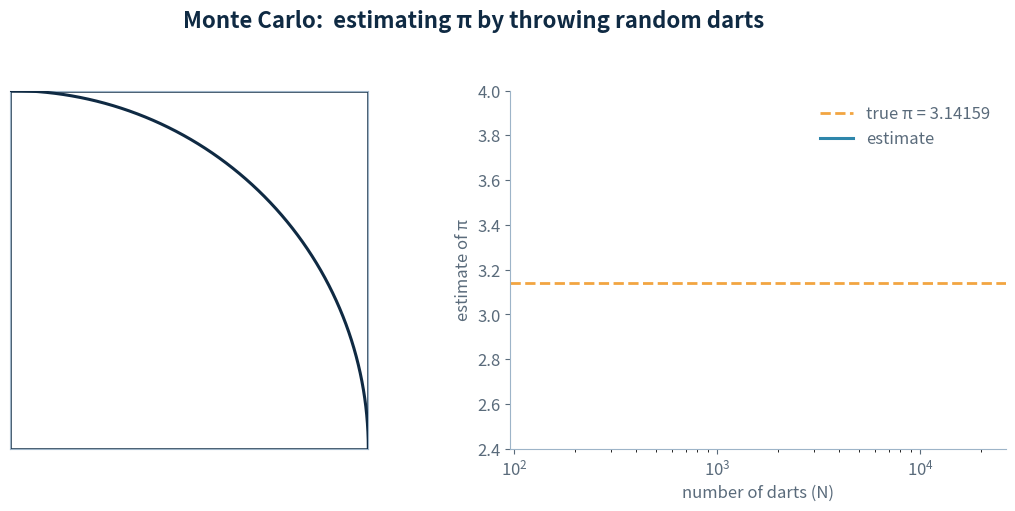

This chart was generated by the following Python code:
#!/usr/bin/env python3
"""
Stochastic Models -- live visual demos for a CDS 230 sample lesson.

Three self-contained animations you can run on screen (and screen-record),
or save straight to a .gif / .mp4 to play on the side during a talk.

    python stochastic_demos.py pi          # Monte Carlo: estimate pi with darts
    python stochastic_demos.py roadtrip     # a travel-time DISTRIBUTION building up
    python stochastic_demos.py markov       # a Markov chain settling to steady state

Save to a file instead of showing a window:
    python stochastic_demos.py roadtrip --save roadtrip.gif
    python stochastic_demos.py pi --save pi.mp4        # .mp4 needs ffmpeg installed

Options:
    --seed 7      reproducible run (omit for a fresh random run each time)
    --frames 200  number of animation frames

Dependencies: numpy, matplotlib  (+ pillow for .gif, ffmpeg for .mp4)
    pip install numpy matplotlib pillow
"""

import argparse
import numpy as np
import matplotlib.pyplot as plt
from matplotlib.animation import FuncAnimation
from matplotlib.patches import Rectangle

# ---- color palette (matches the slide deck) ----
INK   = "#0F2A43"
TEAL  = "#2E86AB"
AMBER = "#F2A541"
SLATE = "#9DB4C8"
GOLD  = "#C77F00"
RED   = "#B5462F"
MUTE  = "#5A6B7B"

plt.rcParams.update({
    "figure.facecolor": "white",
    "axes.facecolor":   "white",
    "font.size":        12,
    "axes.titlesize":   15,
    "axes.titleweight": "bold",
    "axes.edgecolor":   SLATE,
})


def _style(ax):
    """Light, clean axes: drop the top/right spines."""
    for s in ("top", "right"):
        ax.spines[s].set_visible(False)
    ax.tick_params(colors=MUTE)
    ax.xaxis.label.set_color(MUTE)
    ax.yaxis.label.set_color(MUTE)


# ======================================================================
# 1) MONTE CARLO -- estimate pi by throwing random darts
# ======================================================================
def demo_pi(frames=220, batch=120, seed=None):
    rng = np.random.default_rng(seed)
    N = frames * batch
    x = rng.random(N)
    y = rng.random(N)
    inside = x * x + y * y <= 1.0          # which darts land in the quarter circle

    fig, (axL, axR) = plt.subplots(1, 2, figsize=(11, 5.2))
    fig.suptitle("Monte Carlo:  estimating \u03c0 by throwing random darts",
                 fontsize=16, fontweight="bold", color=INK)

    # --- left: the dartboard ---
    axL.set_aspect("equal")
    axL.set_xlim(0, 1); axL.set_ylim(0, 1)
    axL.set_xticks([]); axL.set_yticks([])
    th = np.linspace(0, np.pi / 2, 200)
    axL.plot(np.cos(th), np.sin(th), color=INK, lw=2.2, zorder=3)   # quarter circle
    axL.add_patch(Rectangle((0, 0), 1, 1, fill=False, edgecolor=INK, lw=1.8))
    sc_in  = axL.scatter([], [], s=7, c=AMBER, alpha=0.85, linewidths=0)
    sc_out = axL.scatter([], [], s=7, c=SLATE, alpha=0.7, linewidths=0)

    # --- right: the running estimate converging ---
    axR.set_xscale("log")
    axR.axhline(np.pi, color=AMBER, ls="--", lw=2, label="true \u03c0 = 3.14159")
    (line,) = axR.plot([], [], color=TEAL, lw=2.2, label="estimate")
    axR.set_xlim(batch * 0.8, N)
    axR.set_ylim(2.4, 4.0)
    axR.set_xlabel("number of darts (N)")
    axR.set_ylabel("estimate of \u03c0")
    axR.legend(loc="upper right", frameon=False, labelcolor=MUTE)
    _style(axR)

    ns, ests = [], []

    def update(f):
        k = (f + 1) * batch                       # darts revealed so far
        ins_k = inside[:k]
        sc_in.set_offsets(np.column_stack((x[:k][ins_k],  y[:k][ins_k])))
        sc_out.set_offsets(np.column_stack((x[:k][~ins_k], y[:k][~ins_k])))
        est = 4.0 * ins_k.sum() / k
        ns.append(k); ests.append(est)
        line.set_data(ns, ests)
        axL.set_title(f"darts: {k:,}      estimate: {est:.4f}", color=INK)
        return sc_in, sc_out, line

    fig.tight_layout(rect=[0, 0, 1, 0.95])
    anim = FuncAnimation(fig, update, frames=frames, interval=40,
                         blit=False, repeat=True)
    return fig, anim


# ======================================================================
# 2) MONTE CARLO -- a travel-time DISTRIBUTION building up trip by trip
# ======================================================================
def demo_roadtrip(frames=170, batch=400, seed=None):
    rng = np.random.default_rng(seed)
    N = frames * batch
    dist = 1200.0                                  # miles, New York -> Florida

    speed   = rng.normal(62, 4, N).clip(45, 75)    # avg moving speed, mph
    drive   = dist / speed                          # base driving hours
    traffic = rng.exponential(1.0, N)              # random congestion
    rain    = np.where(rng.random(N) < 0.35, rng.uniform(0.5, 2.0, N), 0.0)
    build   = np.where(rng.random(N) < 0.50, rng.uniform(0.2, 1.5, N), 0.0)
    rest    = (drive // 3.0) * rng.uniform(0.25, 0.55, N)
    total   = drive + traffic + rain + build + rest

    bins = np.linspace(15, 40, 52)
    fig, ax = plt.subplots(figsize=(10, 5.6))

    def update(f):
        k = (f + 1) * batch
        data = total[:k]
        ax.clear()
        ax.hist(data, bins=bins, color=TEAL, edgecolor="white", lw=0.4)
        med = np.median(data)
        p10, p90 = np.percentile(data, [10, 90])
        ax.axvspan(p10, p90, color=AMBER, alpha=0.10)
        ax.axvline(med, color=AMBER, lw=3)
        ax.set_xlim(15, 40)
        ax.set_yticks([])
        ax.set_xlabel("total travel time (hours)")
        ax.set_ylabel("number of simulated trips")
        _style(ax)
        over24 = (data > 24).mean() * 100
        ax.set_title(
            f"{k:,} simulated NY \u2192 FL trips     "
            f"median {med:.1f} h     {over24:.0f}% over 24 h",
            color=INK, fontsize=12.5)

    fig.tight_layout()
    anim = FuncAnimation(fig, update, frames=frames, interval=45,
                         blit=False, repeat=True)
    return fig, anim


# ======================================================================
# 3) MARKOV CHAIN -- traffic state hopping, settling to steady state
# ======================================================================
def demo_markov(frames=240, steps_per_frame=35, seed=None):
    rng = np.random.default_rng(seed)
    states = ["Sunny", "Cloudy", "Rainy"]
    colors = ["#E2A11C", "#7E8FA0", TEAL]          # sunny / cloudy / rainy
    # rows = today, cols = tomorrow  (Sunny, Cloudy, Rainy)
    P = np.array([[0.70, 0.20, 0.10],
                  [0.30, 0.40, 0.30],
                  [0.20, 0.40, 0.40]])

    # true stationary distribution (left eigenvector for eigenvalue 1)
    vals, vecs = np.linalg.eig(P.T)
    pi = np.real(vecs[:, np.argmin(np.abs(vals - 1))])
    pi = pi / pi.sum()

    counts = np.zeros(3)
    cur = 2                       # start rainy -- the chain will forget this
    history = []

    fig, (axL, axR) = plt.subplots(1, 2, figsize=(11, 5.2),
                                   gridspec_kw={"width_ratios": [1, 1.15]})
    fig.suptitle("Markov chain:  weather that remembers yesterday",
                 fontsize=16, fontweight="bold", color=INK)

    def update(f):
        nonlocal cur
        for _ in range(steps_per_frame):
            counts[cur] += 1
            history.append(cur)
            cur = rng.choice(3, p=P[cur])
        total = counts.sum()
        frac = counts / total

        # --- left: current weather + scrolling history strip ---
        axL.clear()
        axL.set_xlim(0, 1); axL.set_ylim(0, 1); axL.axis("off")
        axL.add_patch(plt.Circle((0.5, 0.72), 0.16, color=colors[cur], zorder=2))
        axL.text(0.5, 0.72, states[cur], ha="center", va="center",
                 color="white", fontsize=16, fontweight="bold", zorder=3)
        axL.text(0.5, 0.93, "today's weather", ha="center", color=MUTE, fontsize=11)
        recent = history[-60:]
        for i, st in enumerate(recent):
            axL.add_patch(Rectangle((0.04 + i * 0.0153, 0.30), 0.013, 0.10,
                                    color=colors[st]))
        axL.text(0.5, 0.20, "last 60 days", ha="center", color=MUTE, fontsize=11)

        # --- right: running share of days vs the true steady state ---
        axR.clear()
        axR.bar(states, frac * 100, color=colors, zorder=2)
        for j in range(3):                          # dashed target = steady state
            axR.hlines(pi[j] * 100, j - 0.42, j + 0.42,
                       color=INK, ls="--", lw=1.8, zorder=3)
        axR.set_ylim(0, 70)
        axR.set_ylabel("% of days in each state")
        axR.set_title(f"after {int(total):,} days   "
                      f"(dashed = true steady state)", color=INK)
        _style(axR)

    fig.tight_layout(rect=[0, 0, 1, 0.95])
    anim = FuncAnimation(fig, update, frames=frames, interval=45,
                         blit=False, repeat=True)
    return fig, anim


# ======================================================================
DEMOS = {"pi": demo_pi, "roadtrip": demo_roadtrip, "markov": demo_markov}


def main():
    p = argparse.ArgumentParser(description="Stochastic-models live demos.")
    p.add_argument("demo", nargs="?", default="pi", choices=DEMOS,
                   help="which animation to run (default: pi)")
    p.add_argument("--save", metavar="FILE",
                   help="save to .gif or .mp4 instead of showing a window")
    p.add_argument("--seed", type=int, default=None,
                   help="random seed for a reproducible run")
    p.add_argument("--frames", type=int, default=None,
                   help="override the number of animation frames")
    args = p.parse_args()

    kwargs = {"seed": args.seed}
    if args.frames:
        kwargs["frames"] = args.frames
    fig, anim = DEMOS[args.demo](**kwargs)

    if args.save:
        fps = 25
        if args.save.lower().endswith(".gif"):
            anim.save(args.save, writer="pillow", fps=fps)
        else:
            anim.save(args.save, writer="ffmpeg", fps=fps, dpi=120)
        print(f"saved -> {args.save}")
    else:
        plt.show()


if __name__ == "__main__":
    main()
